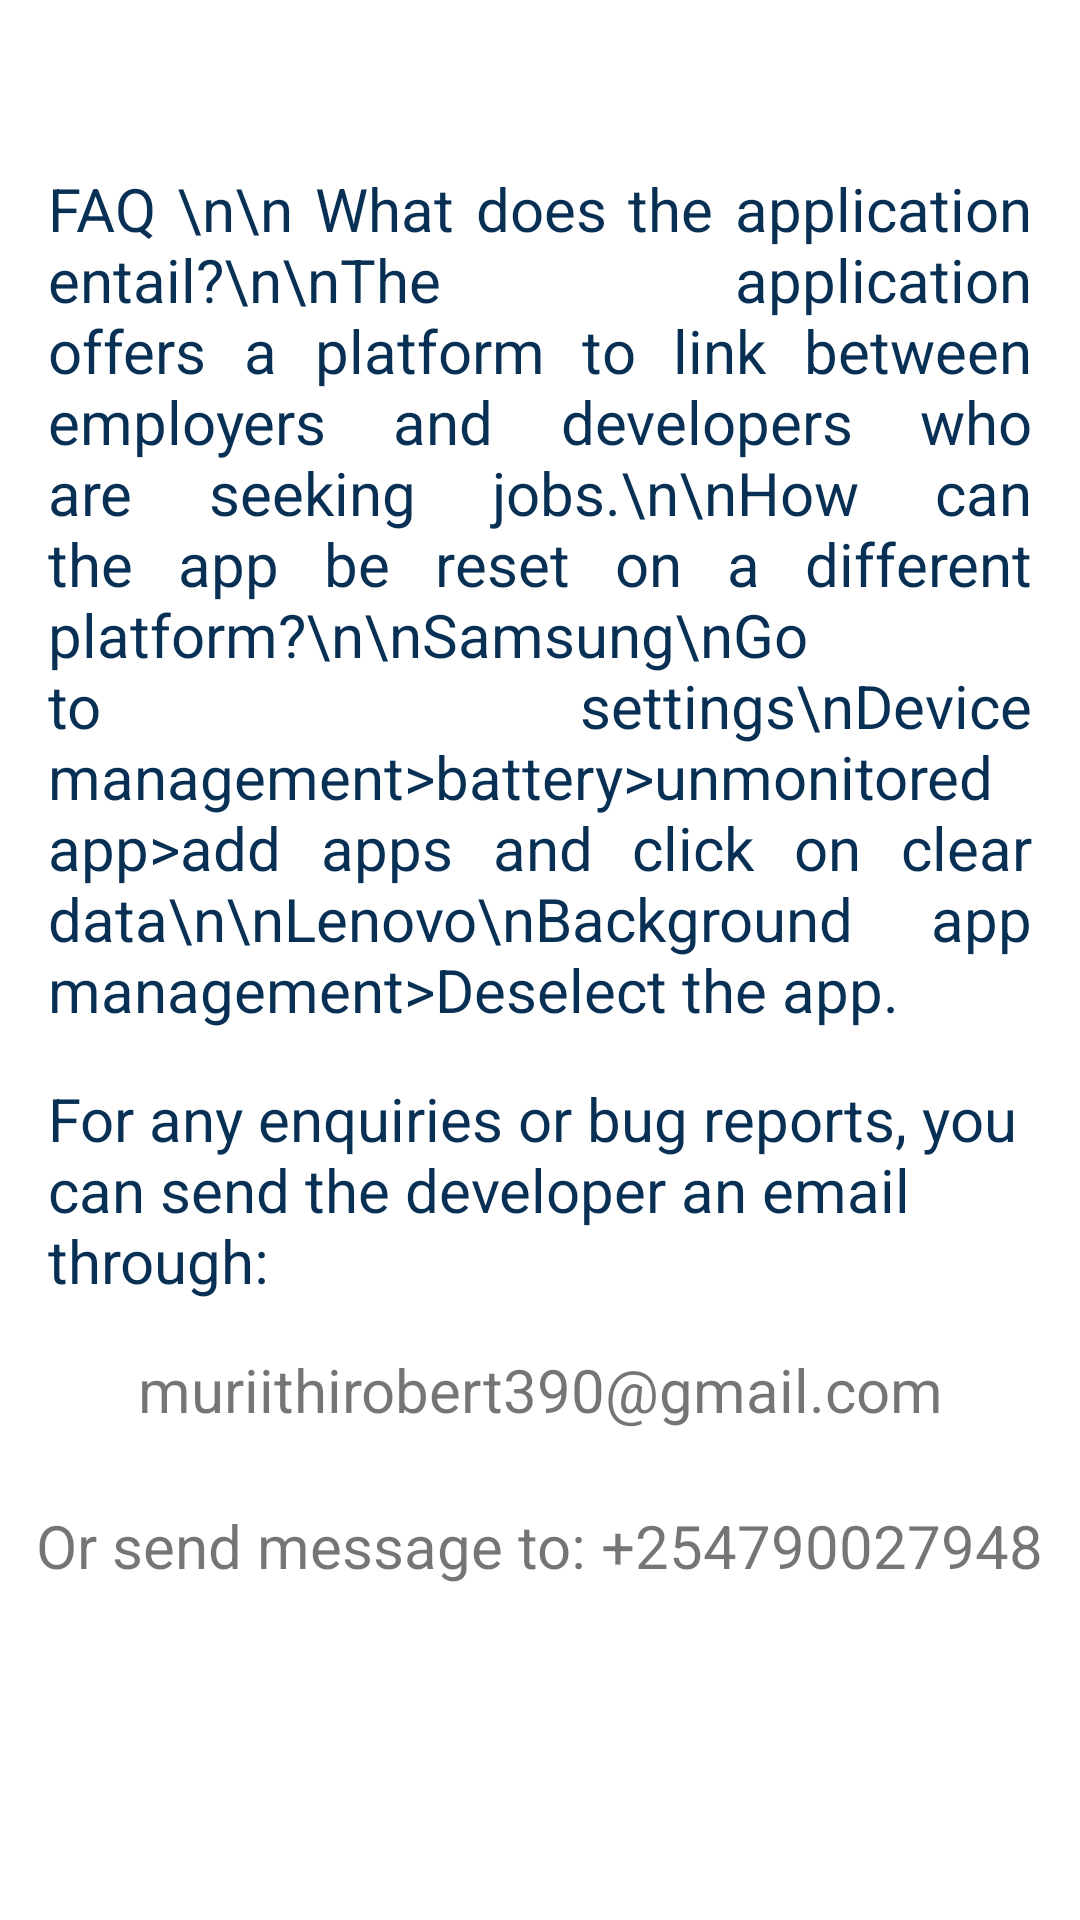

This screen was rendered from an Android layout file. Write that file and the resources it references.
<!-- AndroidManifest.xml: application theme Theme.Recruiter -->
<!-- res/layout/fragment_help.xml -->
<?xml version="1.0" encoding="utf-8"?>
<androidx.constraintlayout.widget.ConstraintLayout xmlns:android="http://schemas.android.com/apk/res/android"
    xmlns:tools="http://schemas.android.com/tools"
    android:layout_width="match_parent"
    android:layout_height="match_parent"
    xmlns:app="http://schemas.android.com/apk/res-auto"
    tools:context=".ui.HelpFragment">

    <com.google.android.material.appbar.AppBarLayout
        android:id="@+id/appBarLayout"
        android:layout_width="match_parent"
        android:layout_height="wrap_content"
        android:theme="@style/Theme.Recruiter"
        app:layout_constraintEnd_toEndOf="parent"
        app:layout_constraintStart_toStartOf="parent"
        app:layout_constraintTop_toTopOf="parent">

        <androidx.appcompat.widget.Toolbar
            android:id="@+id/toolbar3"
            android:layout_width="match_parent"
            android:layout_height="?attr/actionBarSize"
            android:background="@color/white"
            app:navigationIcon="@drawable/ic_arrow_back"
            app:layout_constraintBottom_toTopOf="@+id/compImage"
            app:layout_constraintEnd_toEndOf="parent"
            app:layout_constraintStart_toStartOf="parent"
            app:layout_constraintTop_toTopOf="parent"
            app:titleTextColor="@color/white" />

    </com.google.android.material.appbar.AppBarLayout>

    <com.google.android.material.textview.MaterialTextView
        android:id="@+id/terms"
        android:layout_width="0dp"
        android:layout_height="wrap_content"
        android:layout_marginStart="16dp"
        android:layout_marginEnd="16dp"
        android:justificationMode="inter_word"
        android:text="FAQ \n\n What does the application entail?\n\nThe application offers a platform to link between employers and developers who are seeking jobs.\n\nHow can the app be reset on a different platform?\n\nSamsung\nGo to settings\nDevice management>battery>unmonitored app>add apps and click on clear data\n\nLenovo\nBackground app management>Deselect the app."
        android:textColor="@color/midnightBlue"
        android:textSize="20sp"
        app:layout_constraintEnd_toEndOf="parent"
        app:layout_constraintStart_toStartOf="parent"
        app:layout_constraintTop_toBottomOf="@+id/appBarLayout"
        tools:ignore="UnusedAttribute" />

    <TextView
        android:id="@+id/text"
        android:layout_width="0dp"
        android:layout_height="wrap_content"
        android:layout_marginStart="16dp"
        android:layout_marginTop="16dp"
        android:layout_marginEnd="16dp"
        android:text="For any enquiries or bug reports, you can send the developer an email through: "
        android:textColor="@color/midnightBlue"
        android:textSize="20sp"
        app:layout_constraintEnd_toEndOf="parent"
        app:layout_constraintStart_toStartOf="parent"
        app:layout_constraintTop_toBottomOf="@+id/terms" />

    <TextView
        android:id="@+id/textView6"
        android:layout_width="wrap_content"
        android:layout_height="wrap_content"
        android:layout_marginTop="16dp"
        android:text="muriithirobert390@gmail.com"
        android:textAlignment="center"
        android:textSize="20sp"
        app:layout_constraintEnd_toEndOf="@+id/text"
        app:layout_constraintStart_toStartOf="@+id/text"
        app:layout_constraintTop_toBottomOf="@+id/text" />

    <View
        android:id="@+id/view6"
        android:layout_width="match_parent"
        android:layout_height="1dp"
        android:layout_marginStart="16dp"
        android:layout_marginTop="8dp"
        android:layout_marginEnd="16dp"
        android:backgroundTint="@color/black"
        app:layout_constraintEnd_toEndOf="parent"
        app:layout_constraintStart_toStartOf="parent"
        app:layout_constraintTop_toBottomOf="@+id/textView6" />

    <TextView
        android:layout_width="wrap_content"
        android:layout_height="wrap_content"
        android:layout_marginTop="16dp"
        android:text="Or send message to: +254790027948"
        android:textSize="20sp"
        app:layout_constraintEnd_toEndOf="@+id/view6"
        app:layout_constraintStart_toStartOf="@+id/view6"
        app:layout_constraintTop_toBottomOf="@+id/view6" />


</androidx.constraintlayout.widget.ConstraintLayout>
<!-- resources referenced by this layout -->
<resources>
  <color name="black">#000000</color>
  <color name="midnightBlue">#083055</color>
  <color name="white">#FFFFFF</color>
  <style name="Theme.Recruiter" parent="Theme.MaterialComponents.DayNight.DarkActionBar">
          
          <item name="colorPrimary">@color/midnightBlue</item>
          <item name="colorPrimaryVariant">@color/midnightBlue</item>
          <item name="colorOnPrimary">@color/white</item>
          
          <item name="colorSecondary">@color/teal_200</item>
          <item name="colorSecondaryVariant">@color/teal_700</item>
          <item name="colorOnSecondary">@color/black</item>
          
          <item name="android:statusBarColor" tools:targetApi="l">?attr/colorPrimaryVariant</item>
          
      </style>
  <color name="teal_200">#03DAC5</color>
  <color name="teal_700">#00796B</color>
</resources>
